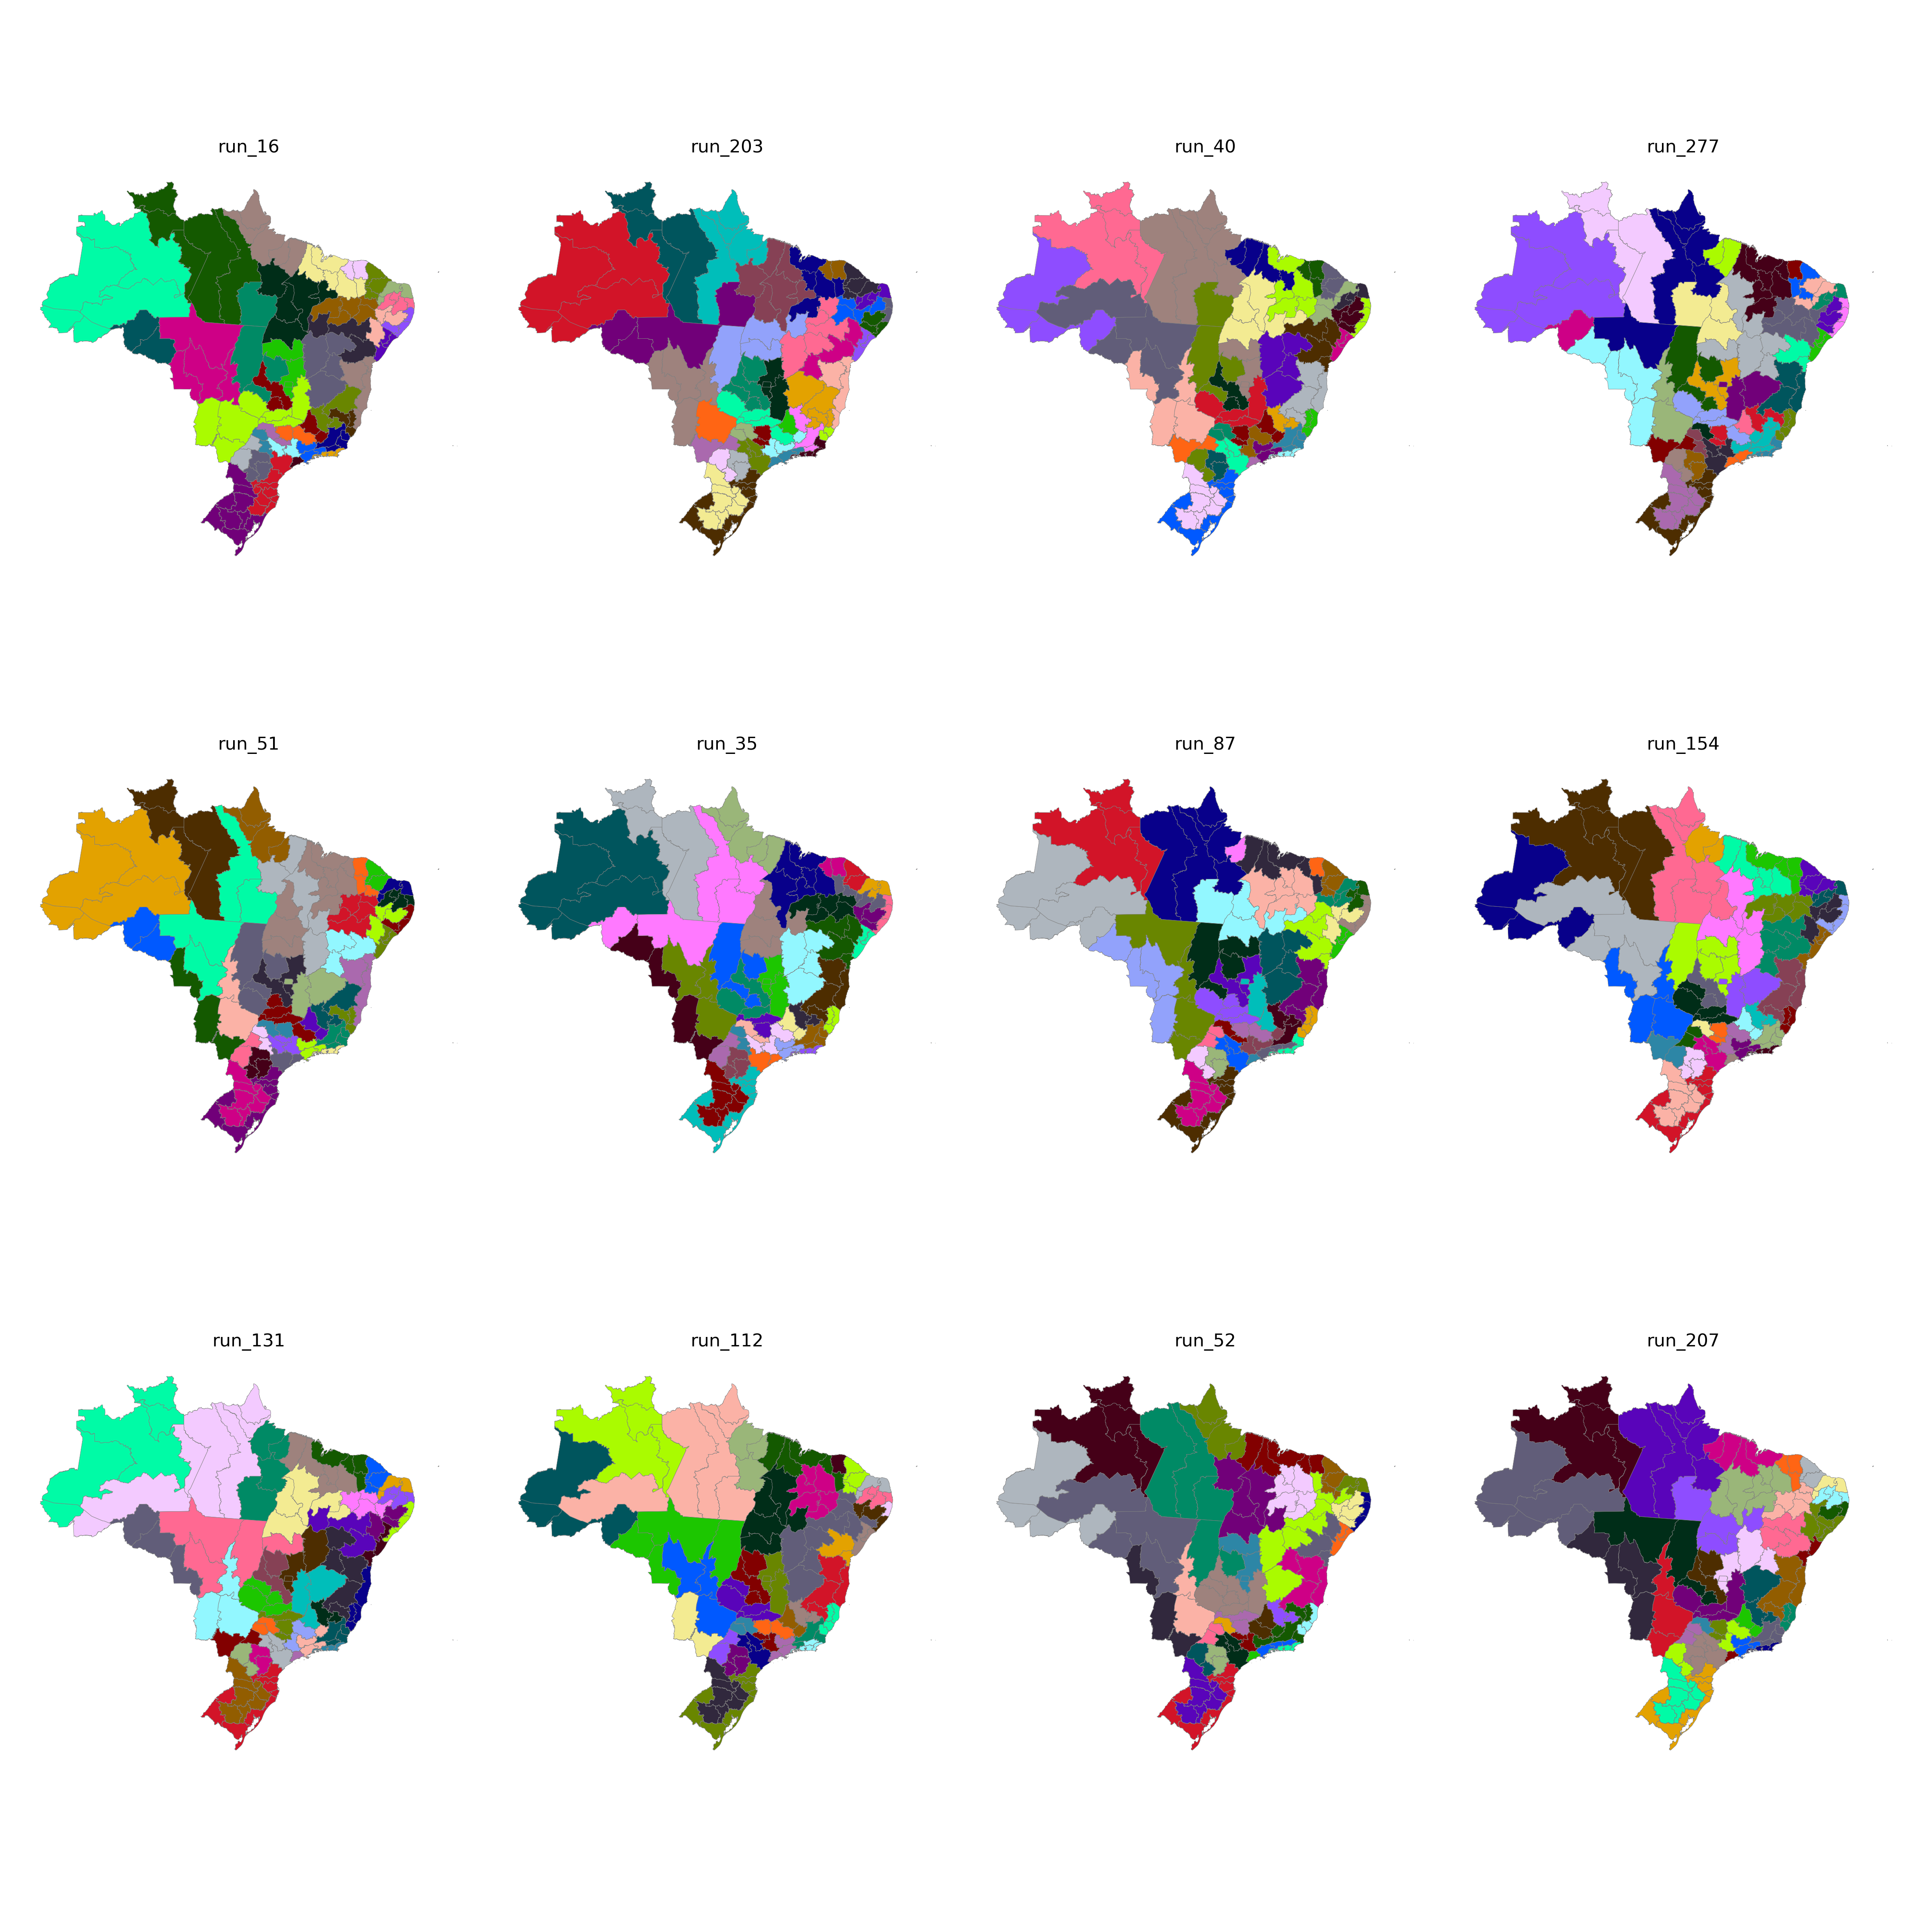

Values plotted in this chart, from the file beside it:
CD_RGINT, cluster
1101, 31
1102, 34
1201, 31
1202, 31
1301, 32
1302, 31
1303, 31
1304, 32
1401, 32
1402, 32
1501, 11
1502, 11
1503, 11
1504, 15
1505, 32
1506, 11
1507, 11
1601, 11
1602, 11
1701, 15
1702, 15
1703, 14
2101, 13
2102, 13
2103, 13
2104, 12
2105, 12
2201, 12
2202, 13
2203, 12
2204, 24
2205, 15
2206, 12
2301, 18
2302, 18
2303, 18
2304, 20
2305, 20
2306, 13
2401, 19
2402, 19
2403, 20
2501, 21
2502, 23
2503, 19
2504, 20
2601, 21
2602, 23
2603, 23
2604, 24
2701, 21
2702, 21
2801, 22
2802, 22
2901, 22
2902, 22
2903, 8
2904, 8
2905, 10
2906, 10
... 73 more rows
